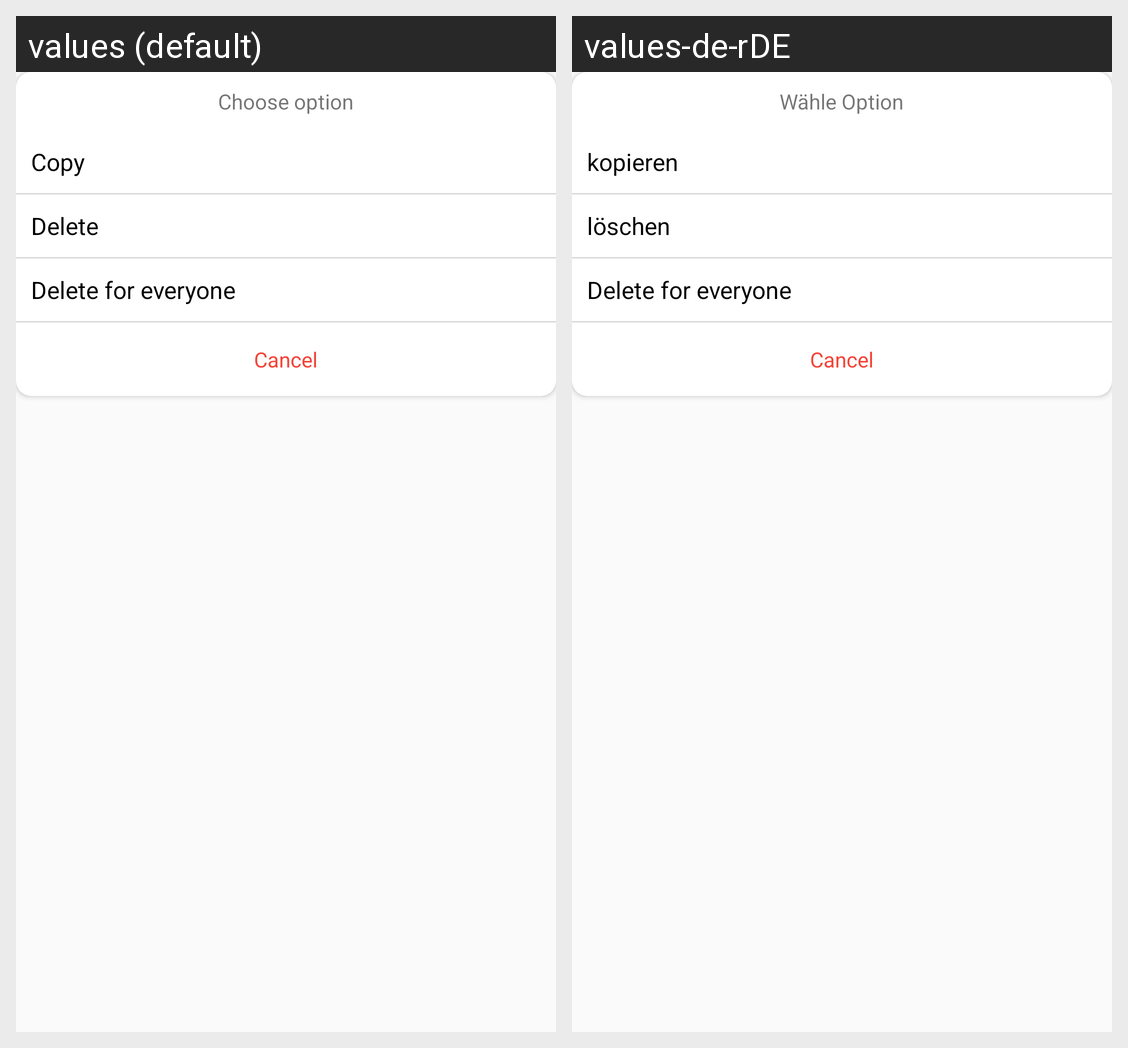

For this localized Android screen grid, give each drawn string resource with its value in every locale shown.
Android screen res/layout/alert_dialog_delete.xml rendered under 2 locales, left to right: values (default), values-de-rDE. Device: Nexus 5 (rendered at 1080×1920; each locale shown at half size, 540×960, under a caption strip naming it); theme AppTheme.
Strings drawn on this screen, with the default value and each locale's value (text and hints the layout hard-codes, and strings that could not be matched under every locale, appear in the picture but are not listed):

choose_option
  values: Choose option
  values-de-rDE: Wähle Option

copy
  values: Copy
  values-de-rDE: kopieren

delete
  values: Delete
  values-de-rDE: löschen
